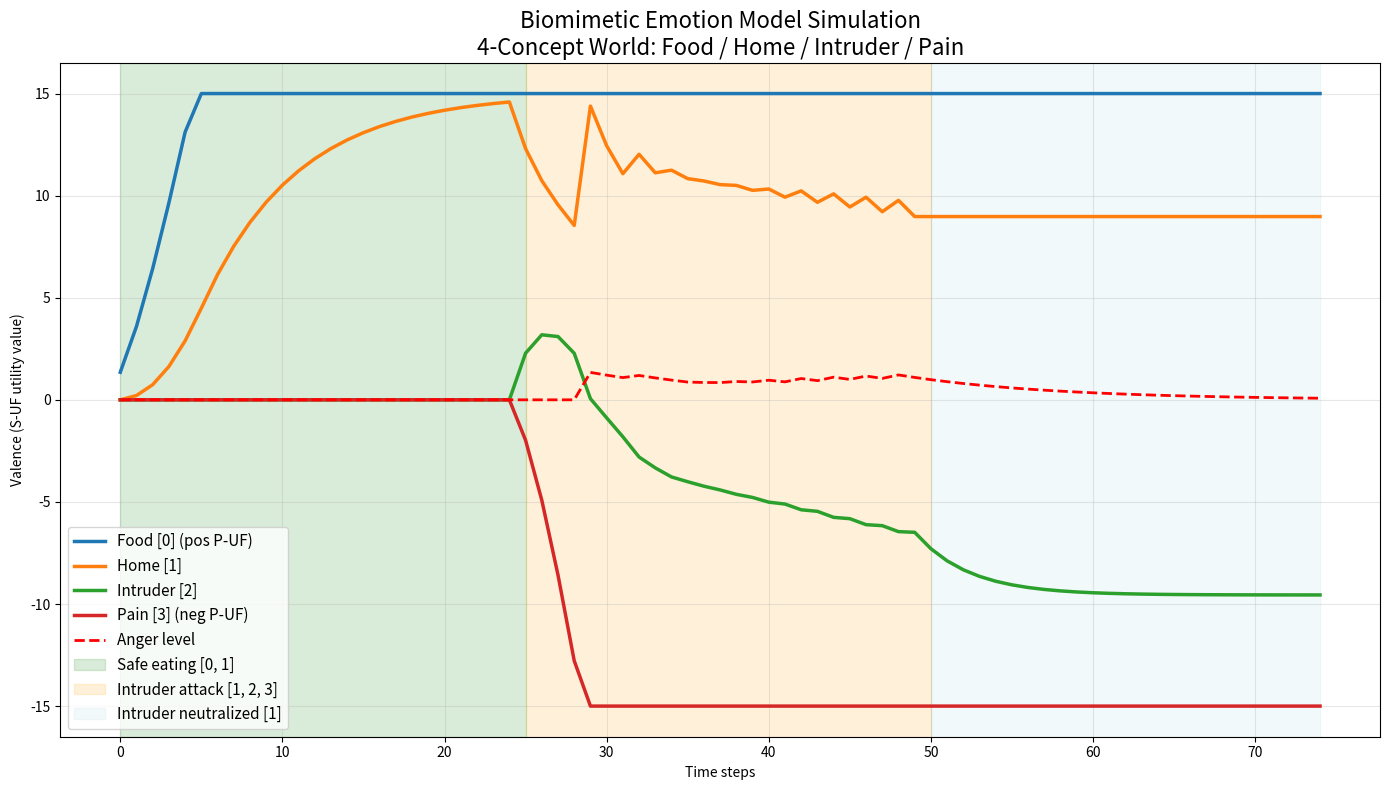

Reproduce this figure in Python.
import numpy as np
import matplotlib.pyplot as plt

class SimpleEmotionSim:
    """
    Simple simulation of the paper's functionalist emotion model
    in a 4-concept world: food, home, intruder, pain.

    - Food activates positive P-UF (innate reward).
    - Pain activates negative P-UF (innate punishment).
    - Concepts are S-UF perceptrons with learned valence (UV).
    - Key mechanics implemented:
        * P-UF → S-UF mapping with eligibility trace (temporal credit)
        * Lossy valence diffusion between co-active connected concepts
        * Depletion when active without P-UF reinforcement
        * Simplified anger: protects positive valence of "home" when threatened
    """

    def __init__(self):
        self.N = 4
        self.alpha = 0.82      # Eligibility trace decay (paper Eq. 2)
        self.beta = 0.18       # Diffusion rate
        self.beta_eff = 0.18   # Effective diffusion rate
        self.eta = 0.87        # Transfer efficiency (lossy diffusion, paper Eq. 6)
        self.L = 15.0          # Max |valence| per perceptron
        self.gamma = 0.90      # EMA smoothing for anger baseline
        self.anger = 0.0       # Global anger

        # Adjacency matrix for diffusion (home-food, home-intruder, intruder-pain)
        self.adj = np.array([
            [0, 1, 0, 0],  # food <-> home
            [1, 0, 1, 0],  # home <-> food, home <-> intruder
            [0, 1, 0, 1],  # intruder <-> home, intruder <-> pain
            [0, 0, 1, 0]
        ])

        self.reset()

    def reset(self):
        self.UV = np.zeros(self.N)      # S-UF valence (utility values)
        self.e = np.zeros(self.N)       # Eligibility trace
        self.EMA = np.zeros(self.N)     # Baseline for anger detection
        self.history_UV = []
        self.history_anger = []
        self.history_phase = []

    def step(self, active, puf_valence):
        """One discrete time step (matches paper formulations)."""
        # 1. Update eligibility trace
        self.e = self.alpha * self.e + (1 - self.alpha) * active.astype(float)

        # 2. P-UF → S-UF valence mapping (paper Eq. 3-4, simplified w_j(i)=1)
        PUV = puf_valence * self.e

        # 3. Valence diffusion (only among co-active connected concepts)
        diffusion = np.zeros(self.N)
        for i in range(self.N):
            if active[i]:
                for j in range(self.N):
                    if self.adj[i, j] and active[j]:
                        diffusion[i] += self.beta_eff * self.eta * (self.UV[j] - self.UV[i])

        # 4. Update S-UF valence
        self.UV = np.clip(self.UV + PUV + diffusion, -self.L, self.L)

        # 7. Simplified anger dynamics (paper Anger section)
        self.EMA = self.gamma * self.EMA + (1 - self.gamma) * self.UV
        current_pos = np.sum(np.maximum(self.UV, 0))
        baseline_pos = np.sum(np.maximum(self.EMA, 0))
        loss = max(baseline_pos - current_pos, 0)
        anger_t = max(loss - 1.0, 0)          # activation threshold θ = 1.0
        self.anger = anger_t + (0.9 * self.anger)
        # self.anger = 0.0

        # Reduced diffusion on anger
        self.beta_eff = self.beta * (1 - min(self.anger, 10.0)/10.0)

        # Anger protection: limited recovery
        for i in range(self.N):
            if self.EMA[i] > 1.0:
                recovery = 1.6 * self.anger * max(self.EMA[i] - self.UV[i], 0)
                self.UV[i] += recovery

            # Negative valence mapping on non-positive nodes
            if self.EMA[i] <= 1.0:
                self.UV[i] += -self.anger * self.e[i]

        self.UV = np.clip(self.UV, -self.L, self.L)
        return self.anger

    def simulate(self, total_steps=75):
        """Run a full scenario: safe eating → intruder threat → recovery."""
        self.reset()

        for t in range(total_steps):
            active = np.zeros(self.N, dtype=bool)
            puf = np.zeros(self.N)
            puf[0] = 7.5                   # positive P-UF (food)
            puf[3] = -11.0                 # negative P-UF (pain)
            phase = "Unknown"

            if t < 25:                    # Phase 1: Safe at home, eating food
                active[0] = active[1] = True   # food + home
                phase = "Safe eating (Food+Home)"

            elif t < 50:                  # Phase 2: Intruder arrives → pain
                active[1] = active[2] = active[3] = True  # home + intruder + pain
                phase = "Intruder attack (Pain)"

            else:                         # Phase 3: Threat resolved, back to home
                active[1] = True               # home only
                phase = "Recovery (Home safe)"

            anger = self.step(active, puf)

            self.history_UV.append(self.UV.copy())
            self.history_anger.append(anger)
            self.history_phase.append(phase)

        self.plot()

    def plot(self):
        uv_hist = np.array(self.history_UV)
        labels = ['Food [0] (pos P-UF)', 'Home [1]', 'Intruder [2]', 'Pain [3] (neg P-UF)']

        plt.figure(figsize=(14, 8))
        for i in range(self.N):
            plt.plot(uv_hist[:, i], label=labels[i], linewidth=2.5)

        plt.plot(self.history_anger, 'r--', linewidth=2, label='Anger level')

        # Highlight phases
        plt.axvspan(0, 25, alpha=0.15, color='green', label='Safe eating [0, 1]')
        plt.axvspan(25, 50, alpha=0.15, color='orange', label='Intruder attack [1, 2, 3]')
        plt.axvspan(50, len(uv_hist)-1, alpha=0.15, color='lightblue', label='Intruder neutralized [1]')

        plt.title("Biomimetic Emotion Model Simulation\n4-Concept World: Food / Home / Intruder / Pain", fontsize=16)
        plt.xlabel("Time steps")
        plt.ylabel("Valence (S-UF utility value)")
        plt.legend(fontsize=11)
        plt.grid(True, alpha=0.3)
        plt.tight_layout()
        plt.savefig('simple_emotion_sim_output.png')
        plt.show()


# ====================== RUN ======================
if __name__ == "__main__":
    print("Running simple 4-concept emotion simulation (food, home, intruder, pain)...")
    print("Food triggers positive P-UF, pain triggers negative P-UF.\n")

    sim = SimpleEmotionSim()
    sim.simulate()

    print("\nSimulation complete!")
    print("• Positive valence builds on 'food' and 'home'.")
    print("• Intruder + pain causes negative transfer and anger.")
    print("• Anger protects 'home' valence (limited recovery + reduced diffusion).")
    print("• Matches key dynamics from the paper (P-UF/S-UF, diffusion, anger, depletion).")
